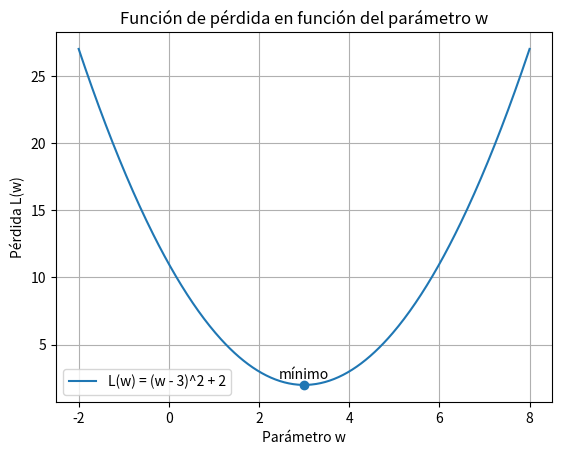

Reproduce this figure in Python.
import numpy as np
import matplotlib.pyplot as plt

# Rango de valores para el parámetro w
w = np.linspace(-2, 8, 400)

# Función de pérdida (en forma de U)
L = (w - 3)**2 + 2

# Crear figura
plt.figure()
plt.plot(w, L, label='L(w) = (w - 3)^2 + 2')

# Marcar el mínimo
w_min = 3
L_min = (w_min - 3)**2 + 2
plt.scatter([w_min], [L_min])
plt.text(w_min, L_min + 0.5, 'mínimo', ha='center')

# Etiquetas
plt.xlabel('Parámetro w')
plt.ylabel('Pérdida L(w)')
plt.title('Función de pérdida en función del parámetro w')
plt.grid(True)
plt.legend()
plt.savefig("actividad1.png")
